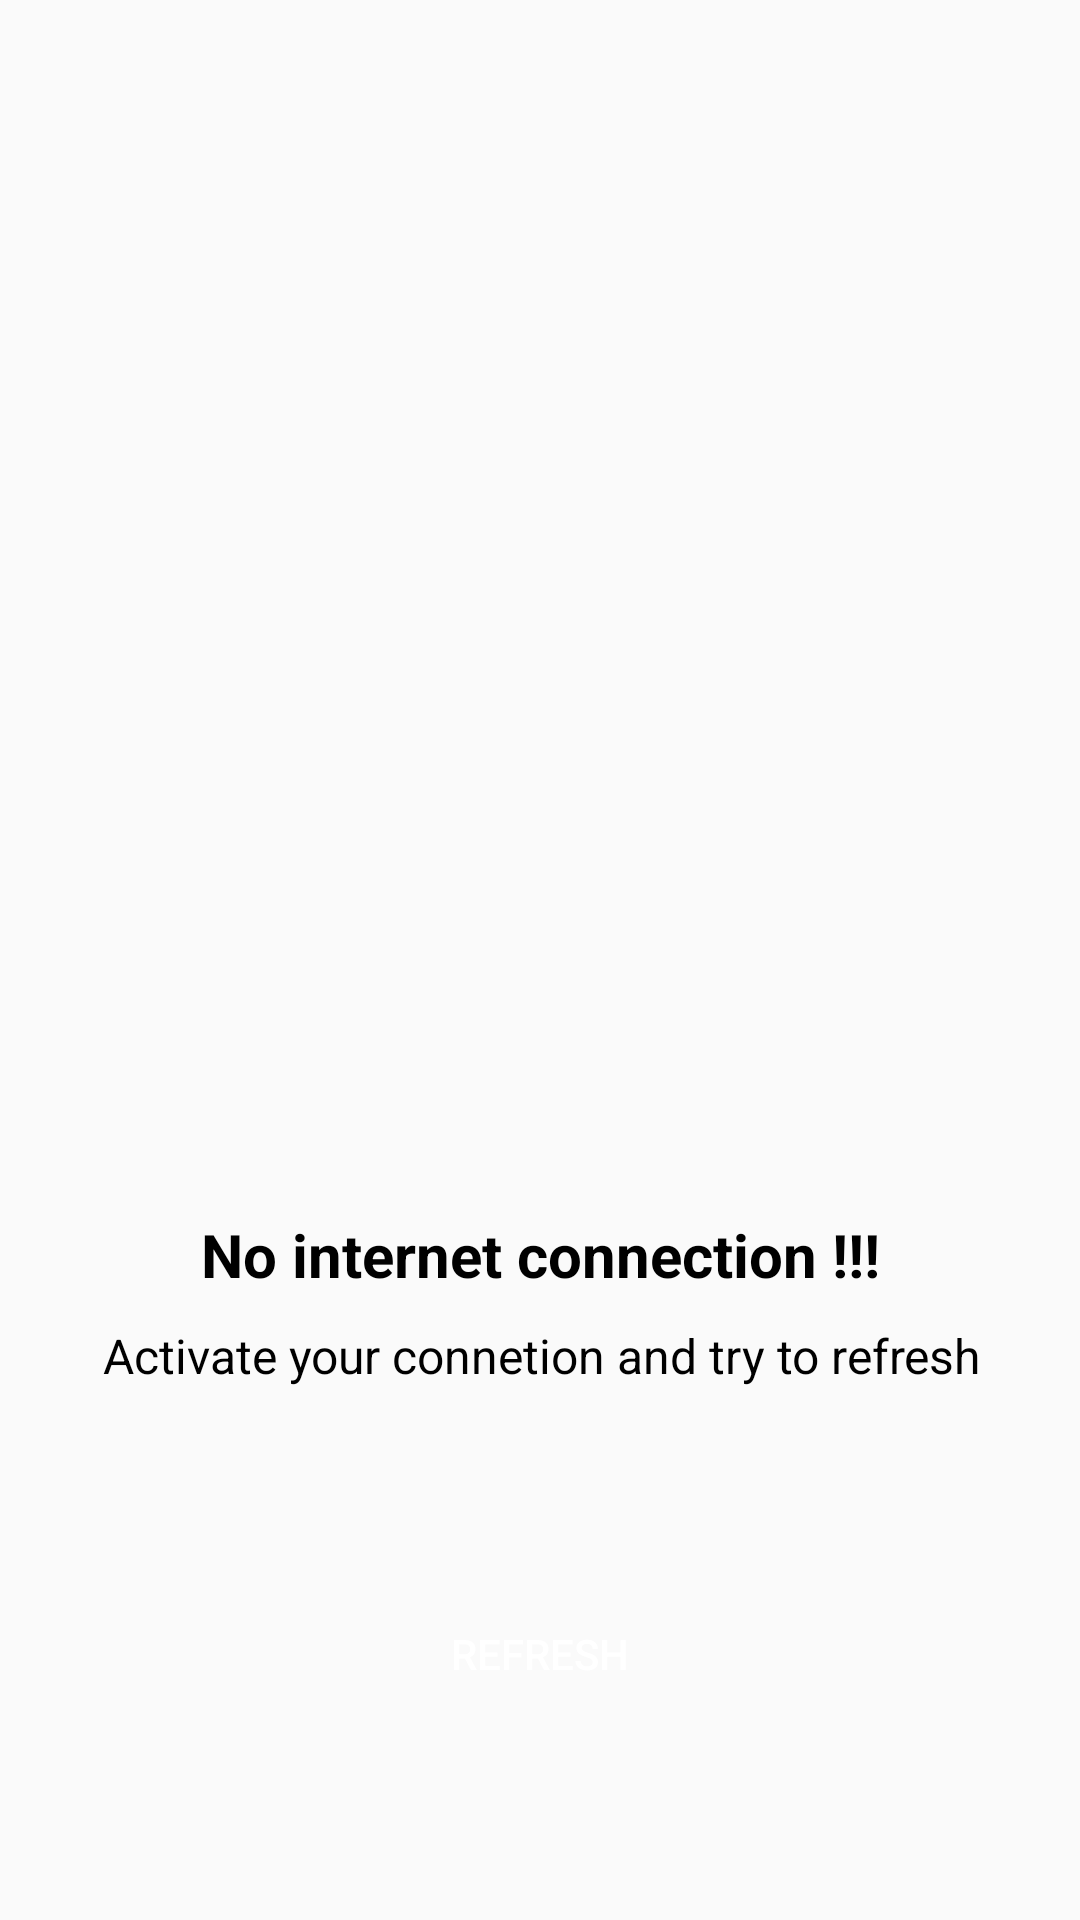

Here is an Android app screen rendered from its layout file. Give the layout XML and the strings, colors and styles it references.
<!-- AndroidManifest.xml: application theme AppTheme -->
<!-- res/layout/activity_main.xml -->
<?xml version="1.0" encoding="utf-8"?>
<androidx.constraintlayout.widget.ConstraintLayout xmlns:android="http://schemas.android.com/apk/res/android"
    xmlns:app="http://schemas.android.com/apk/res-auto"
    xmlns:tools="http://schemas.android.com/tools"
    android:layout_width="match_parent"
    android:layout_height="match_parent"
    tools:context=".controller.MainActivity">

    <TextView
        android:id="@+id/textView4"
        android:layout_width="wrap_content"
        android:layout_height="wrap_content"
        android:gravity="center"
        android:text="No internet connection !!!"
        android:textColor="@color/colorBlack"
        android:textSize="20sp"
        android:textStyle="bold"
        app:layout_constraintBottom_toBottomOf="parent"
        app:layout_constraintLeft_toLeftOf="parent"
        app:layout_constraintRight_toRightOf="parent"
        app:layout_constraintTop_toTopOf="parent"
        app:layout_constraintVertical_bias="0.65999997" />

    <TextView
        android:id="@+id/textView5"
        android:layout_width="wrap_content"
        android:layout_height="wrap_content"
        android:gravity="center"
        android:text="Activate your connetion and try to refresh"
        android:textColor="@color/colorBlack"
        android:textSize="16sp"
        app:layout_constraintBottom_toBottomOf="parent"
        app:layout_constraintEnd_toEndOf="@+id/textView4"
        app:layout_constraintStart_toStartOf="@+id/textView4"
        app:layout_constraintTop_toBottomOf="@+id/textView4"
        app:layout_constraintVertical_bias="0.050000012" />

    <Button
        android:id="@+id/btn_rafraichir"
        android:layout_width="match_parent"
        android:layout_height="wrap_content"
        android:layout_gravity="center_horizontal"
        android:layout_marginStart="50dp"
        android:layout_marginLeft="50dp"
        android:layout_marginEnd="50dp"
        android:layout_marginRight="50dp"
        android:background="@drawable/rounded_corner_button"
        android:text="Refresh"
        android:textColor="#fff"
        android:textSize="14sp"
        app:layout_constraintBottom_toBottomOf="parent"
        app:layout_constraintEnd_toEndOf="@+id/textView5"
        app:layout_constraintStart_toStartOf="@+id/textView5"
        app:layout_constraintTop_toBottomOf="@+id/textView5" />

    <ImageView
        android:id="@+id/imageView"
        android:layout_width="200dp"
        android:layout_height="200dp"
        android:tint="@color/colorPrimaryDark"
        app:layout_constraintBottom_toTopOf="@+id/textView4"
        app:layout_constraintEnd_toEndOf="parent"
        app:layout_constraintStart_toStartOf="parent"
        app:layout_constraintTop_toTopOf="parent"
        app:srcCompat="@drawable/ic_signal_wifi_off_black_24dp" />

</androidx.constraintlayout.widget.ConstraintLayout>
<!-- resources referenced by this layout -->
<resources>
  <color name="colorBlack">#000000</color>
  <color name="colorPrimaryDark">#3483fb</color>
  <style name="AppTheme" parent="Theme.AppCompat.Light.DarkActionBar">
          
          <item name="colorPrimary">@color/colorPrimary</item>
          <item name="colorPrimaryDark">@color/colorPrimaryDark</item>
          <item name="colorAccent">@color/colorAccent</item>
      </style>
  <color name="colorPrimary">#3483fb</color>
  <color name="colorAccent">#3b43e2</color>
</resources>
